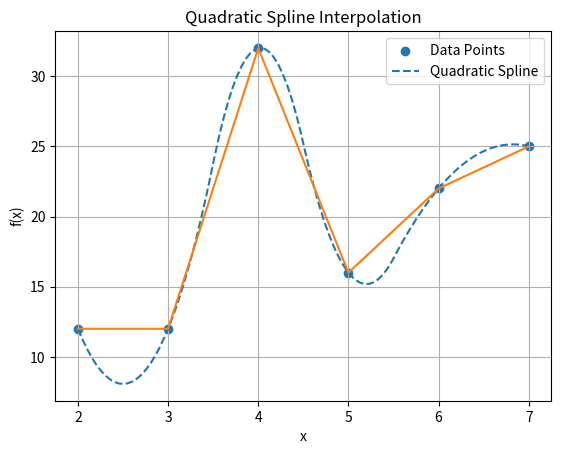

This chart was generated by the following Python code:
import numpy as np
import matplotlib.pyplot as plt
from scipy.interpolate import interp1d

x = [2, 3, 4, 5, 6, 7]
y = [12, 12, 32, 16, 22, 25]


def Quadratic_Spline():
    quadratic_interp = interp1d(x, y, kind="quadratic")
    x_new = np.linspace(2, 7, 100)

    y_quadratic = quadratic_interp(x_new)

    plt.scatter(x, y, label="Data Points")
    plt.plot(x_new, y_quadratic, label="Quadratic Spline", linestyle="--")

    plt.xlabel("x")
    plt.ylabel("f(x)")
    plt.legend()
    plt.title("Quadratic Spline Interpolation")
    plt.grid(True)
    plt.show()


def Linear_Spline():
    plt.plot(x, y)
    plt.show()


if __name__ == "__main__":
    Quadratic_Spline()
    Linear_Spline()
